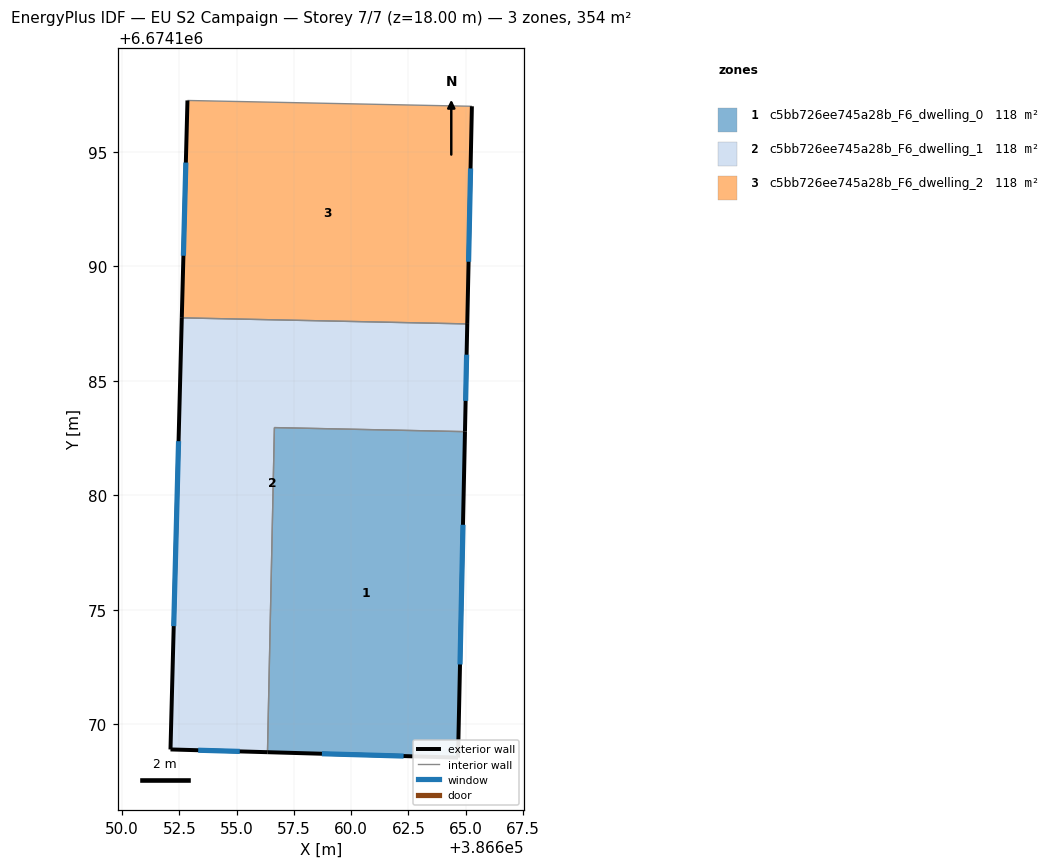
=== STOREY PLAN SPEC (per zone: floor XY polygon, exterior-wall plan segments, windows/doors) ===
zone 1: c5bb726ee745a28b_F6_dwelling_0  (118.2 m²)
  floor: (386664.97, 6674182.78) (386664.66, 6674168.55) (386656.35, 6674168.79) (386656.65, 6674182.96)
  exterior wall: (386664.66, 6674168.55) – (386664.97, 6674182.78)  [14.2 m]
    window: (386664.75, 6674172.62) – (386664.88, 6674178.71)  [7.8 m²]
  exterior wall: (386656.35, 6674168.79) – (386664.66, 6674168.55)  [8.3 m]
    window: (386658.72, 6674168.72) – (386662.29, 6674168.62)  [4.6 m²]
  interior walls: 2
zone 2: c5bb726ee745a28b_F6_dwelling_1  (118.2 m²)
  floor: (386665.07, 6674187.48) (386664.97, 6674182.78) (386656.65, 6674182.96) (386656.35, 6674168.79) (386652.11, 6674168.91) (386652.60, 6674187.75)
  exterior wall: (386652.11, 6674168.91) – (386656.35, 6674168.79)  [4.2 m]
    window: (386653.32, 6674168.87) – (386655.14, 6674168.82)  [2.3 m²]
  exterior wall: (386652.60, 6674187.75) – (386652.11, 6674168.91)  [18.8 m]
    window: (386652.46, 6674182.36) – (386652.25, 6674174.29)  [10.4 m²]
  exterior wall: (386664.97, 6674182.78) – (386665.07, 6674187.48)  [4.7 m]
    window: (386664.99, 6674184.12) – (386665.04, 6674186.14)  [2.6 m²]
  interior walls: 3
zone 3: c5bb726ee745a28b_F6_dwelling_2  (118.2 m²)
  floor: (386665.27, 6674196.98) (386665.07, 6674187.48) (386652.60, 6674187.75) (386652.85, 6674197.24)
  exterior wall: (386652.85, 6674197.24) – (386652.60, 6674187.75)  [9.5 m]
    window: (386652.78, 6674194.52) – (386652.68, 6674190.46)  [5.2 m²]
  exterior wall: (386665.07, 6674187.48) – (386665.27, 6674196.98)  [9.5 m]
    window: (386665.12, 6674190.20) – (386665.21, 6674194.27)  [5.2 m²]
  interior walls: 2

=== DERIVED (storey summary) ===
Building: EU S2 Campaign
Storey: 7 of 7  (floor level z = 18.00 m)
Storey gross floor area: 354.5 m²
Zones on this storey: 3
  - c5bb726ee745a28b_F6_dwelling_0: floor 118.2 m²; exterior wall 22.6 m (67.7 m²); 2 window(s) 12.4 m²; WWR 18.4%
  - c5bb726ee745a28b_F6_dwelling_1: floor 118.2 m²; exterior wall 27.8 m (83.4 m²); 3 window(s) 15.3 m²; WWR 18.4%
  - c5bb726ee745a28b_F6_dwelling_2: floor 118.2 m²; exterior wall 19.0 m (57.0 m²); 2 window(s) 10.5 m²; WWR 18.4%
Zone adjacency (shared interzone walls):
  - c5bb726ee745a28b_F6_dwelling_0 ↔ c5bb726ee745a28b_F6_dwelling_1
  - c5bb726ee745a28b_F6_dwelling_1 ↔ c5bb726ee745a28b_F6_dwelling_2